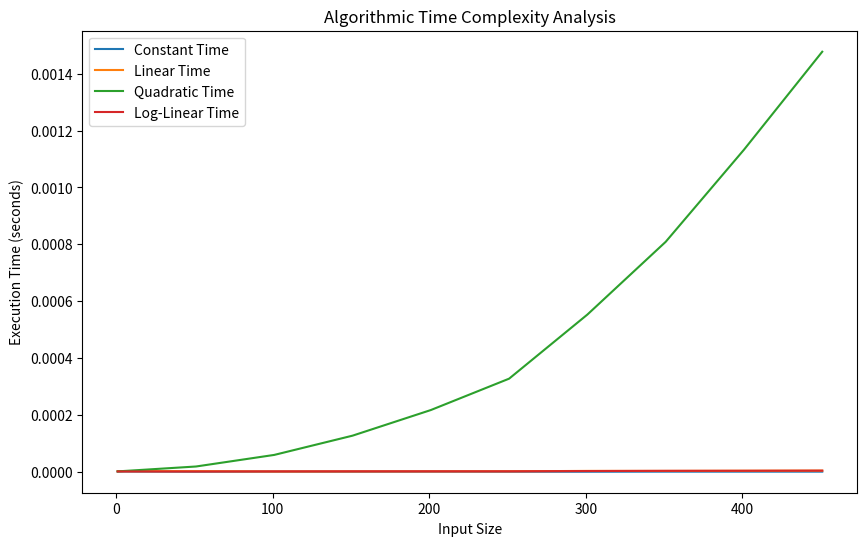

The matplotlib source for this figure:
#Assignment 1 : Experimental Analysis of Algorithm Complexity (final)
# [redacted]
# [redacted]
#Sec: 1

#Task1
#Write a function for constant time complexity (𝑂(1)).
def constant_time_function():
    print("This function has constant time complexity.")
constant_time_function()
#Write a function for linear time complexity (0(n)).
def linear_time_function(n):
    for i in range(n):
        print(i)
linear_time_function(5)
#Write a function for quadratic time complexity (0 (n)).
def quadratic_time_function(n):
    for i in range(n):
        for j in range(n):
            print(i, j)
quadratic_time_function(3)
#Write a function for logarithmic-linear time complexity (O (n log n)).
import math
def log_linear_time_function(n):
    for i in range(1, n + 1):
        print(i, int(math.log2(i)))
log_linear_time_function(3)
#Task2 Measure Execution Time 
#For each algorithm, measure the time it takes to execute with different input sizes. Use arange of input sizes (e.g., from 1 to 500, increasing by 50 for each measurement).
import time
def linear_time_function(n):
   
    for i in range(n):
        pass  

input_sizes = list(range(1, 29999))

for size in input_sizes:
    start_time = time.time()
    linear_time_function(size)
    end_time = time.time()
    
    execution_time = end_time - start_time
    print(f"Input Size: {size}, Execution Time: {execution_time} seconds")


#Task3 Plotting and Analysis 
#Use a plotting library  to plot the execution times against theinput sizes for each algorithm.
import time
import matplotlib.pyplot as plt

def constant_time_function():
    pass

def linear_time_function(n):
    for i in range(n):
        pass

def quadratic_time_function(n):
    for i in range(n):
        for j in range(n):
            pass

def log_linear_time_function(n):
    for i in range(1, n + 1):
        pass

input_sizes = list(range(1, 501, 50))

constant_times = []
linear_times = []
quadratic_times = []
log_linear_times = []

for size in input_sizes:
    start_time = time.time()
    constant_time_function()
    end_time = time.time()
    constant_times.append(end_time - start_time)

    start_time = time.time()
    linear_time_function(size)
    end_time = time.time()
    linear_times.append(end_time - start_time)

    start_time = time.time()
    quadratic_time_function(size)
    end_time = time.time()
    quadratic_times.append(end_time - start_time)

    start_time = time.time()
    log_linear_time_function(size)
    end_time = time.time()
    log_linear_times.append(end_time - start_time)

plt.figure(figsize=(10, 6))

plt.plot(input_sizes, constant_times, label='Constant Time')
plt.plot(input_sizes, linear_times, label='Linear Time')
plt.plot(input_sizes, quadratic_times, label='Quadratic Time')
plt.plot(input_sizes, log_linear_times, label='Log-Linear Time')

plt.xlabel('Input Size')
plt.ylabel('Execution Time (seconds)')
plt.title('Algorithmic Time Complexity Analysis')
plt.legend()

plt.show()


#Analyze the plots and write a summary of your observations regarding how the execution time scales with the input size for each complexity.